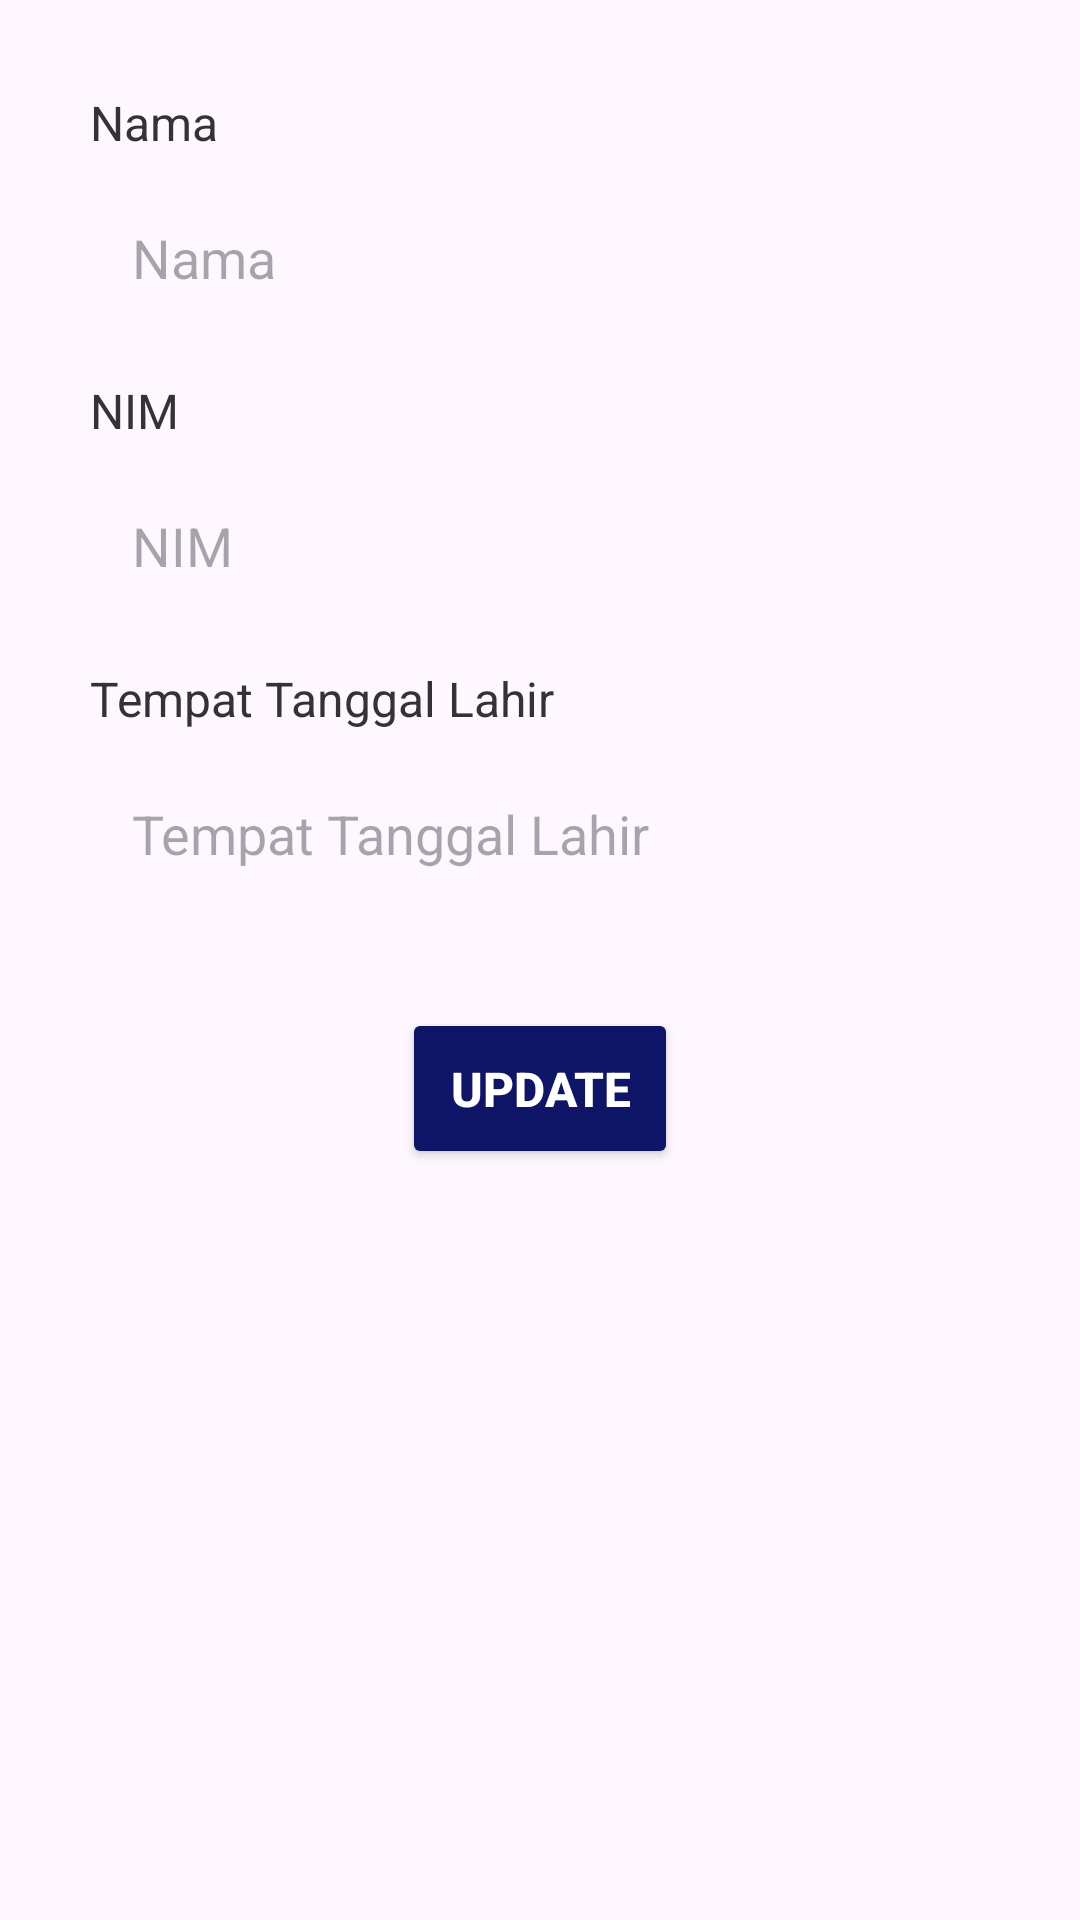

Layout XML and referenced resources for this Android screen:
<!-- AndroidManifest.xml: application theme Theme.Project_API_MobileComputing -->
<!-- res/layout/activity_edit_mahasiswa.xml -->
<?xml version="1.0" encoding="utf-8"?>
<androidx.constraintlayout.widget.ConstraintLayout xmlns:android="http://schemas.android.com/apk/res/android"
    xmlns:app="http://schemas.android.com/apk/res-auto"
    xmlns:tools="http://schemas.android.com/tools"
    android:layout_width="match_parent"
    android:layout_height="match_parent"
    android:padding="16dp"
    tools:context=".Mahasiswa.EditMahasiswaActivity">

    <TextView
        android:id="@+id/textViewNama"
        android:layout_width="wrap_content"
        android:layout_height="wrap_content"
        android:text="Nama"
        android:textSize="16sp"
        android:textColor="#333333"
        app:layout_constraintStart_toStartOf="parent"
        app:layout_constraintTop_toTopOf="parent"
        android:layout_marginStart="14dp"
        android:layout_marginTop="14dp" />

    <EditText
        android:id="@+id/editTextNama"
        android:layout_width="0dp"
        android:layout_height="wrap_content"
        android:hint="Nama"
        android:inputType="textPersonName"
        android:padding="14dp"
        android:background="@drawable/edittext_background"
        app:layout_constraintStart_toStartOf="parent"
        app:layout_constraintEnd_toEndOf="parent"
        app:layout_constraintTop_toBottomOf="@id/textViewNama"
        android:layout_marginStart="14dp"
        android:layout_marginEnd="14dp"
        android:layout_marginTop="8dp"/>

    <TextView
        android:id="@+id/textViewNim"
        android:layout_width="wrap_content"
        android:layout_height="wrap_content"
        android:text="NIM"
        android:textSize="16sp"
        android:textColor="#333333"
        app:layout_constraintStart_toStartOf="parent"
        app:layout_constraintTop_toBottomOf="@+id/editTextNama"
        android:layout_marginStart="14dp"
        android:layout_marginTop="14dp" />

    <EditText
        android:id="@+id/editTextNim"
        android:layout_width="0dp"
        android:layout_height="wrap_content"
        android:hint="NIM"
        android:inputType="number"
        android:padding="14dp"
        android:background="@drawable/edittext_background"
        app:layout_constraintStart_toStartOf="parent"
        app:layout_constraintEnd_toEndOf="parent"
        app:layout_constraintTop_toBottomOf="@id/textViewNim"
        android:layout_marginStart="14dp"
        android:layout_marginEnd="14dp"
        android:layout_marginTop="8dp"/>

    <TextView
        android:id="@+id/textViewTtl"
        android:layout_width="wrap_content"
        android:layout_height="wrap_content"
        android:text="Tempat Tanggal Lahir"
        android:textSize="16sp"
        android:textColor="#333333"
        app:layout_constraintStart_toStartOf="parent"
        app:layout_constraintTop_toBottomOf="@+id/editTextNim"
        android:layout_marginStart="14dp"
        android:layout_marginTop="14dp" />

    <EditText
        android:id="@+id/editTextTtl"
        android:layout_width="0dp"
        android:layout_height="wrap_content"
        android:hint="Tempat Tanggal Lahir"
        android:inputType="textPersonName"
        android:padding="14dp"
        android:background="@drawable/edittext_background"
        app:layout_constraintStart_toStartOf="parent"
        app:layout_constraintEnd_toEndOf="parent"
        app:layout_constraintTop_toBottomOf="@id/textViewTtl"
        android:layout_marginStart="14dp"
        android:layout_marginEnd="14dp"
        android:layout_marginTop="8dp"/>

    <Button
        android:id="@+id/updateButton"
        android:layout_width="wrap_content"
        android:layout_height="wrap_content"
        android:text="Update"
        android:textColor="#FFFFFF"
        android:backgroundTint="#0F1566"
        android:padding="16dp"
        android:textSize="16sp"
        android:textStyle="bold"
        app:layout_constraintStart_toStartOf="parent"
        app:layout_constraintEnd_toEndOf="parent"
        app:layout_constraintTop_toBottomOf="@+id/editTextTtl"
        android:layout_marginTop="32dp"/>

</androidx.constraintlayout.widget.ConstraintLayout>
<!-- resources referenced by this layout -->
<resources>
  <style name="Theme.Project_API_MobileComputing" parent="Base.Theme.Project_API_MobileComputing" />
  <style name="Base.Theme.Project_API_MobileComputing" parent="Theme.Material3.DayNight.NoActionBar">
          
          
      </style>
</resources>
